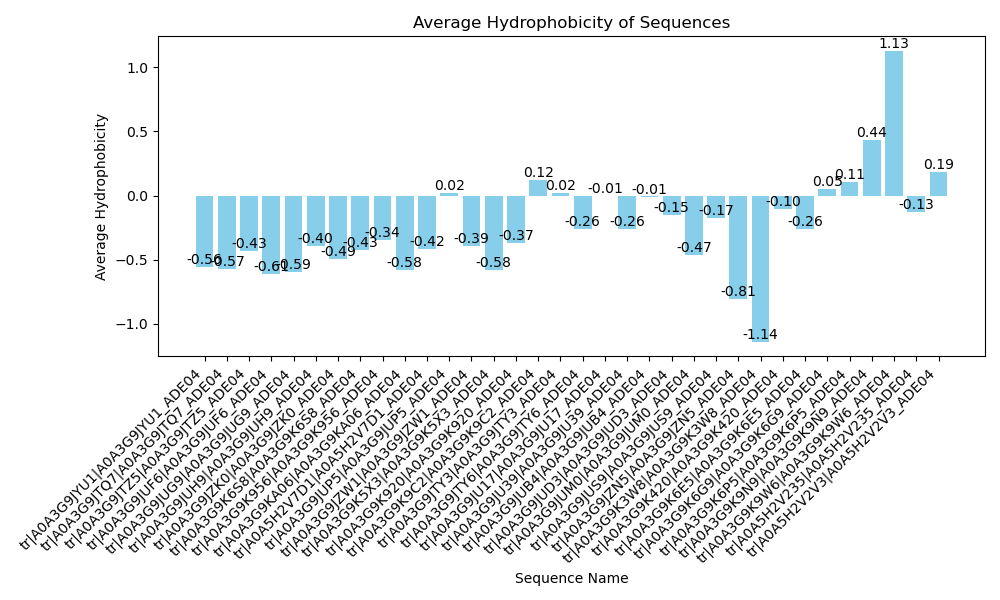

Source data for this figure (header and first rows):
name, hydrophobicity, top_1_sequence(s), bottom_1_sequence(s)
tr|A0A3G9JYU1|A0A3G9JYU1_ADE04, -0.5579, tr|A0A3G9K9W6|A0A3G9K9W6_ADE04, tr|A0A3G9K3W8|A0A3G9K3W8_ADE04
tr|A0A3G9JTQ7|A0A3G9JTQ7_ADE04, -0.5726, tr|A0A3G9K9W6|A0A3G9K9W6_ADE04, tr|A0A3G9K3W8|A0A3G9K3W8_ADE04
tr|A0A3G9JTZ5|A0A3G9JTZ5_ADE04, -0.4287, tr|A0A3G9K9W6|A0A3G9K9W6_ADE04, tr|A0A3G9K3W8|A0A3G9K3W8_ADE04
tr|A0A3G9JUF6|A0A3G9JUF6_ADE04, -0.608, tr|A0A3G9K9W6|A0A3G9K9W6_ADE04, tr|A0A3G9K3W8|A0A3G9K3W8_ADE04
tr|A0A3G9JUG9|A0A3G9JUG9_ADE04, -0.5938, tr|A0A3G9K9W6|A0A3G9K9W6_ADE04, tr|A0A3G9K3W8|A0A3G9K3W8_ADE04
tr|A0A3G9JUH9|A0A3G9JUH9_ADE04, -0.3952, tr|A0A3G9K9W6|A0A3G9K9W6_ADE04, tr|A0A3G9K3W8|A0A3G9K3W8_ADE04
tr|A0A3G9JZK0|A0A3G9JZK0_ADE04, -0.4914, tr|A0A3G9K9W6|A0A3G9K9W6_ADE04, tr|A0A3G9K3W8|A0A3G9K3W8_ADE04
tr|A0A3G9K6S8|A0A3G9K6S8_ADE04, -0.4277, tr|A0A3G9K9W6|A0A3G9K9W6_ADE04, tr|A0A3G9K3W8|A0A3G9K3W8_ADE04
tr|A0A3G9K956|A0A3G9K956_ADE04, -0.3447, tr|A0A3G9K9W6|A0A3G9K9W6_ADE04, tr|A0A3G9K3W8|A0A3G9K3W8_ADE04
tr|A0A3G9KA06|A0A3G9KA06_ADE04, -0.5823, tr|A0A3G9K9W6|A0A3G9K9W6_ADE04, tr|A0A3G9K3W8|A0A3G9K3W8_ADE04
tr|A0A5H2V7D1|A0A5H2V7D1_ADE04, -0.4181, tr|A0A3G9K9W6|A0A3G9K9W6_ADE04, tr|A0A3G9K3W8|A0A3G9K3W8_ADE04
tr|A0A3G9JUP5|A0A3G9JUP5_ADE04, 0.01901, tr|A0A3G9K9W6|A0A3G9K9W6_ADE04, tr|A0A3G9K3W8|A0A3G9K3W8_ADE04
tr|A0A3G9JZW1|A0A3G9JZW1_ADE04, -0.394, tr|A0A3G9K9W6|A0A3G9K9W6_ADE04, tr|A0A3G9K3W8|A0A3G9K3W8_ADE04
tr|A0A3G9K5X3|A0A3G9K5X3_ADE04, -0.5842, tr|A0A3G9K9W6|A0A3G9K9W6_ADE04, tr|A0A3G9K3W8|A0A3G9K3W8_ADE04
tr|A0A3G9K920|A0A3G9K920_ADE04, -0.3735, tr|A0A3G9K9W6|A0A3G9K9W6_ADE04, tr|A0A3G9K3W8|A0A3G9K3W8_ADE04
tr|A0A3G9K9C2|A0A3G9K9C2_ADE04, 0.1241, tr|A0A3G9K9W6|A0A3G9K9W6_ADE04, tr|A0A3G9K3W8|A0A3G9K3W8_ADE04
tr|A0A3G9JTY3|A0A3G9JTY3_ADE04, 0.01827, tr|A0A3G9K9W6|A0A3G9K9W6_ADE04, tr|A0A3G9K3W8|A0A3G9K3W8_ADE04
tr|A0A3G9JTY6|A0A3G9JTY6_ADE04, -0.2623, tr|A0A3G9K9W6|A0A3G9K9W6_ADE04, tr|A0A3G9K3W8|A0A3G9K3W8_ADE04
tr|A0A3G9JU17|A0A3G9JU17_ADE04, -0.005426, tr|A0A3G9K9W6|A0A3G9K9W6_ADE04, tr|A0A3G9K3W8|A0A3G9K3W8_ADE04
tr|A0A3G9JU39|A0A3G9JU39_ADE04, -0.2621, tr|A0A3G9K9W6|A0A3G9K9W6_ADE04, tr|A0A3G9K3W8|A0A3G9K3W8_ADE04
tr|A0A3G9JUB4|A0A3G9JUB4_ADE04, -0.01066, tr|A0A3G9K9W6|A0A3G9K9W6_ADE04, tr|A0A3G9K3W8|A0A3G9K3W8_ADE04
tr|A0A3G9JUD3|A0A3G9JUD3_ADE04, -0.1528, tr|A0A3G9K9W6|A0A3G9K9W6_ADE04, tr|A0A3G9K3W8|A0A3G9K3W8_ADE04
tr|A0A3G9JUM0|A0A3G9JUM0_ADE04, -0.4657, tr|A0A3G9K9W6|A0A3G9K9W6_ADE04, tr|A0A3G9K3W8|A0A3G9K3W8_ADE04
tr|A0A3G9JUS9|A0A3G9JUS9_ADE04, -0.1717, tr|A0A3G9K9W6|A0A3G9K9W6_ADE04, tr|A0A3G9K3W8|A0A3G9K3W8_ADE04
tr|A0A3G9JZN5|A0A3G9JZN5_ADE04, -0.8079, tr|A0A3G9K9W6|A0A3G9K9W6_ADE04, tr|A0A3G9K3W8|A0A3G9K3W8_ADE04
tr|A0A3G9K3W8|A0A3G9K3W8_ADE04, -1.141, tr|A0A3G9K9W6|A0A3G9K9W6_ADE04, tr|A0A3G9K3W8|A0A3G9K3W8_ADE04
tr|A0A3G9K420|A0A3G9K420_ADE04, -0.1034, tr|A0A3G9K9W6|A0A3G9K9W6_ADE04, tr|A0A3G9K3W8|A0A3G9K3W8_ADE04
tr|A0A3G9K6E5|A0A3G9K6E5_ADE04, -0.2624, tr|A0A3G9K9W6|A0A3G9K9W6_ADE04, tr|A0A3G9K3W8|A0A3G9K3W8_ADE04
tr|A0A3G9K6G9|A0A3G9K6G9_ADE04, 0.05286, tr|A0A3G9K9W6|A0A3G9K9W6_ADE04, tr|A0A3G9K3W8|A0A3G9K3W8_ADE04
tr|A0A3G9K6P5|A0A3G9K6P5_ADE04, 0.1051, tr|A0A3G9K9W6|A0A3G9K9W6_ADE04, tr|A0A3G9K3W8|A0A3G9K3W8_ADE04
tr|A0A3G9K9N9|A0A3G9K9N9_ADE04, 0.4363, tr|A0A3G9K9W6|A0A3G9K9W6_ADE04, tr|A0A3G9K3W8|A0A3G9K3W8_ADE04
tr|A0A3G9K9W6|A0A3G9K9W6_ADE04, 1.127, tr|A0A3G9K9W6|A0A3G9K9W6_ADE04, tr|A0A3G9K3W8|A0A3G9K3W8_ADE04
tr|A0A5H2V235|A0A5H2V235_ADE04, -0.1287, tr|A0A3G9K9W6|A0A3G9K9W6_ADE04, tr|A0A3G9K3W8|A0A3G9K3W8_ADE04
tr|A0A5H2V2V3|A0A5H2V2V3_ADE04, 0.1862, tr|A0A3G9K9W6|A0A3G9K9W6_ADE04, tr|A0A3G9K3W8|A0A3G9K3W8_ADE04
